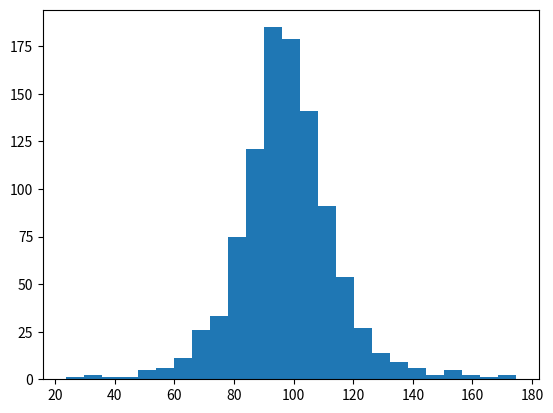
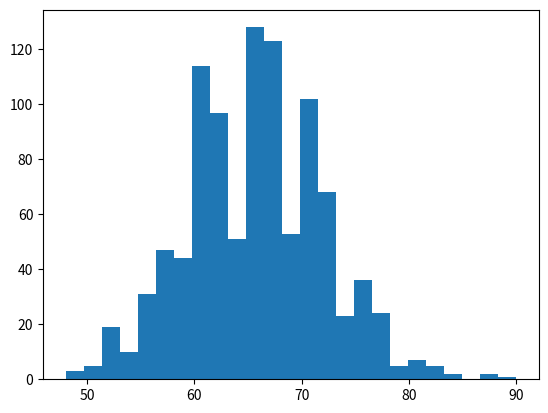
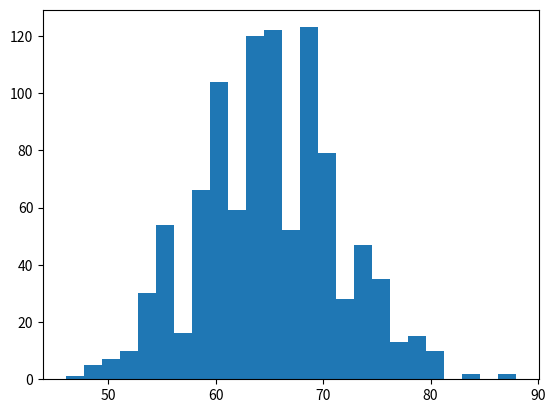
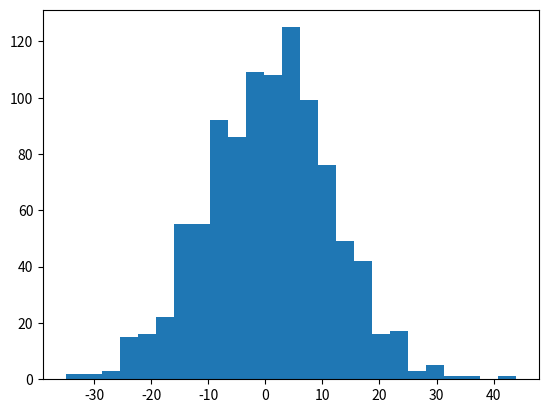
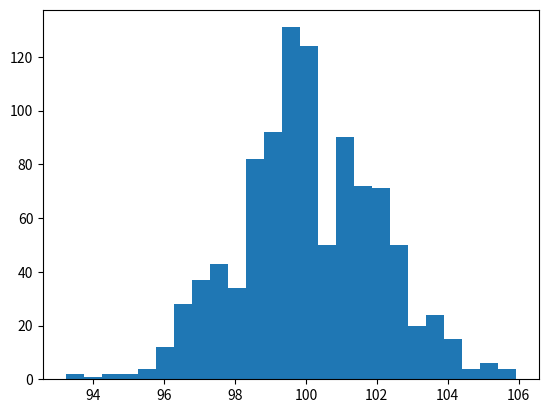
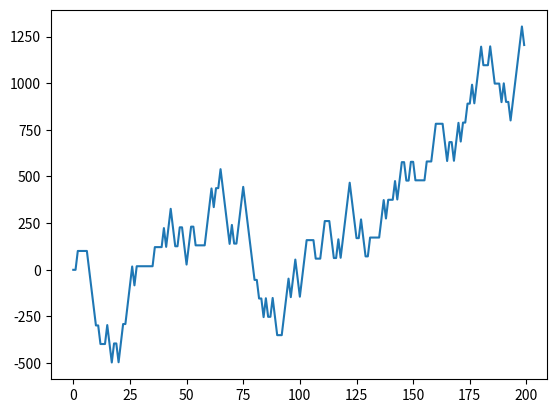
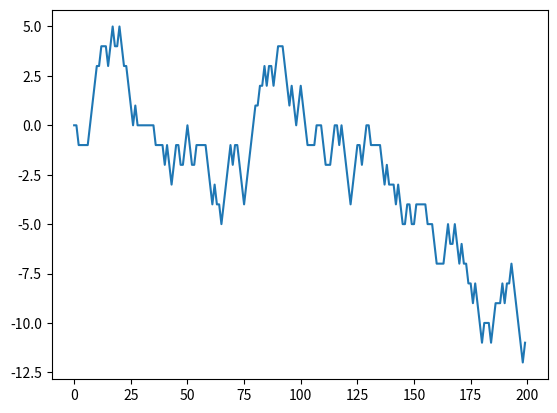
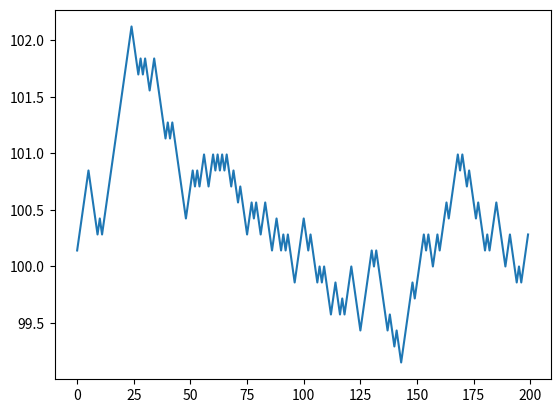

Recreate these plots in Python, in order.

import numpy as np
import matplotlib.pyplot as plt

Final_PnL = []
Final_inventory = []
Final_mid = []
bid_avg = []
ask_avg = []
each_hits = []
each_lifts = []
Utility = []
for j in range(1000):
    #parameters
    S = 100
    T = 1
    delta_t = 0.005
    gamma = 0.01
    sigma = 2
    sigmasq = sigma ** 2
    I = 0
    k = 1.5
    c = 200
    W = 0
    bid_price = 99.26
    ask_price = 100.75
    spread = ask_price - bid_price
    #simulation,  track trading PnL, the Inventory, the OB Mid Price,
    # the Bid Price, the Ask Price, the number of hits and lifts
    W_trace = []
    I_trace = []
    price_ask_trace = []
    price_bid_trace = []
    OBmid_trace = []

    hits = 0
    lifts = 0
    for i in np.linspace(0, T, 200):
        #calculate the optimal action (bid-ask spread, and midpoint)
        delta_bid = spread/2
        delta_ask = spread/2
        price_ask = S + spread/2
        price_ask_trace.append(price_ask)
        price_bid = S - spread/2
        price_bid_trace.append(price_bid)
        #randomly increment the inventory by 1 or -1, and PnL accordingly ( can use uniform, or catergorical with correct weights)
        p_lift = c * np.exp(-k * delta_ask) * delta_t
        p_hit = c * np.exp(-k * delta_bid) * delta_t
        p_no_change = 1 - p_lift - p_hit
        print("lift p", p_lift)
        print("hit p", p_hit)
        print("p stay", p_no_change)
        outcome = np.random.choice([-1, 1, 0], p = [p_lift, p_hit, p_no_change])
        I = I + outcome
        I_trace.append(I)
        if outcome == 1:
            W = W - price_bid
            hits += 1
        elif outcome == -1:
            W = W + price_ask
            lifts += 1
        else:
            W = W
        W_trace.append(W)
        #increment midprice (independent of inventory)
        print("prev S", S)
        S = S + np.random.choice([-1, 1], p = [0.5, 0.5]) * sigma * np.sqrt(delta_t)
        print("new S", S)
        OBmid_trace.append(S)

    Utility.append(W + I * S)
    Final_PnL.append(W_trace[199])
    Final_inventory.append(I_trace[199])
    Final_mid.append(OBmid_trace[199])
    bid_avg.append(np.mean(price_bid_trace))
    ask_avg.append(np.mean(price_ask_trace))
    each_hits.append(hits)
    each_lifts.append(lifts)

final_avg_bid = np.mean(bid_avg)
final_avg_ask = np.mean(ask_avg)
print("final avg bid", final_avg_bid)
print("final avg ask", final_avg_ask)

#graphs
plt.hist(Utility, bins = 25)
plt.savefig("Utility.png")
hits_graph = plt.figure()
plt.hist(each_hits, bins = 25)
plt.savefig("hits.png")
lifts_graph = plt.figure()
plt.hist(each_lifts, bins = 25)
plt.savefig("lifts.png")
inventory_graph = plt.figure()
plt.hist(Final_inventory, bins = 25)
plt.savefig("inventory.png")
mid_graph = plt.figure()
plt.hist(Final_mid, bins = 25)
plt.savefig("mid.png")

#trace example
trace_pnl = plt.figure()
plt.plot(W_trace)
plt.savefig("W_trace.png")
trace_inventory = plt.figure()
plt.plot(I_trace)
plt.savefig("I_trace.png")
trace_mid = plt.figure()
plt.plot(OBmid_trace)
plt.savefig("mid_trace.png")

#stats
print("mean Utility", np.mean(Utility))
print("std Utility", np.std(Utility))
